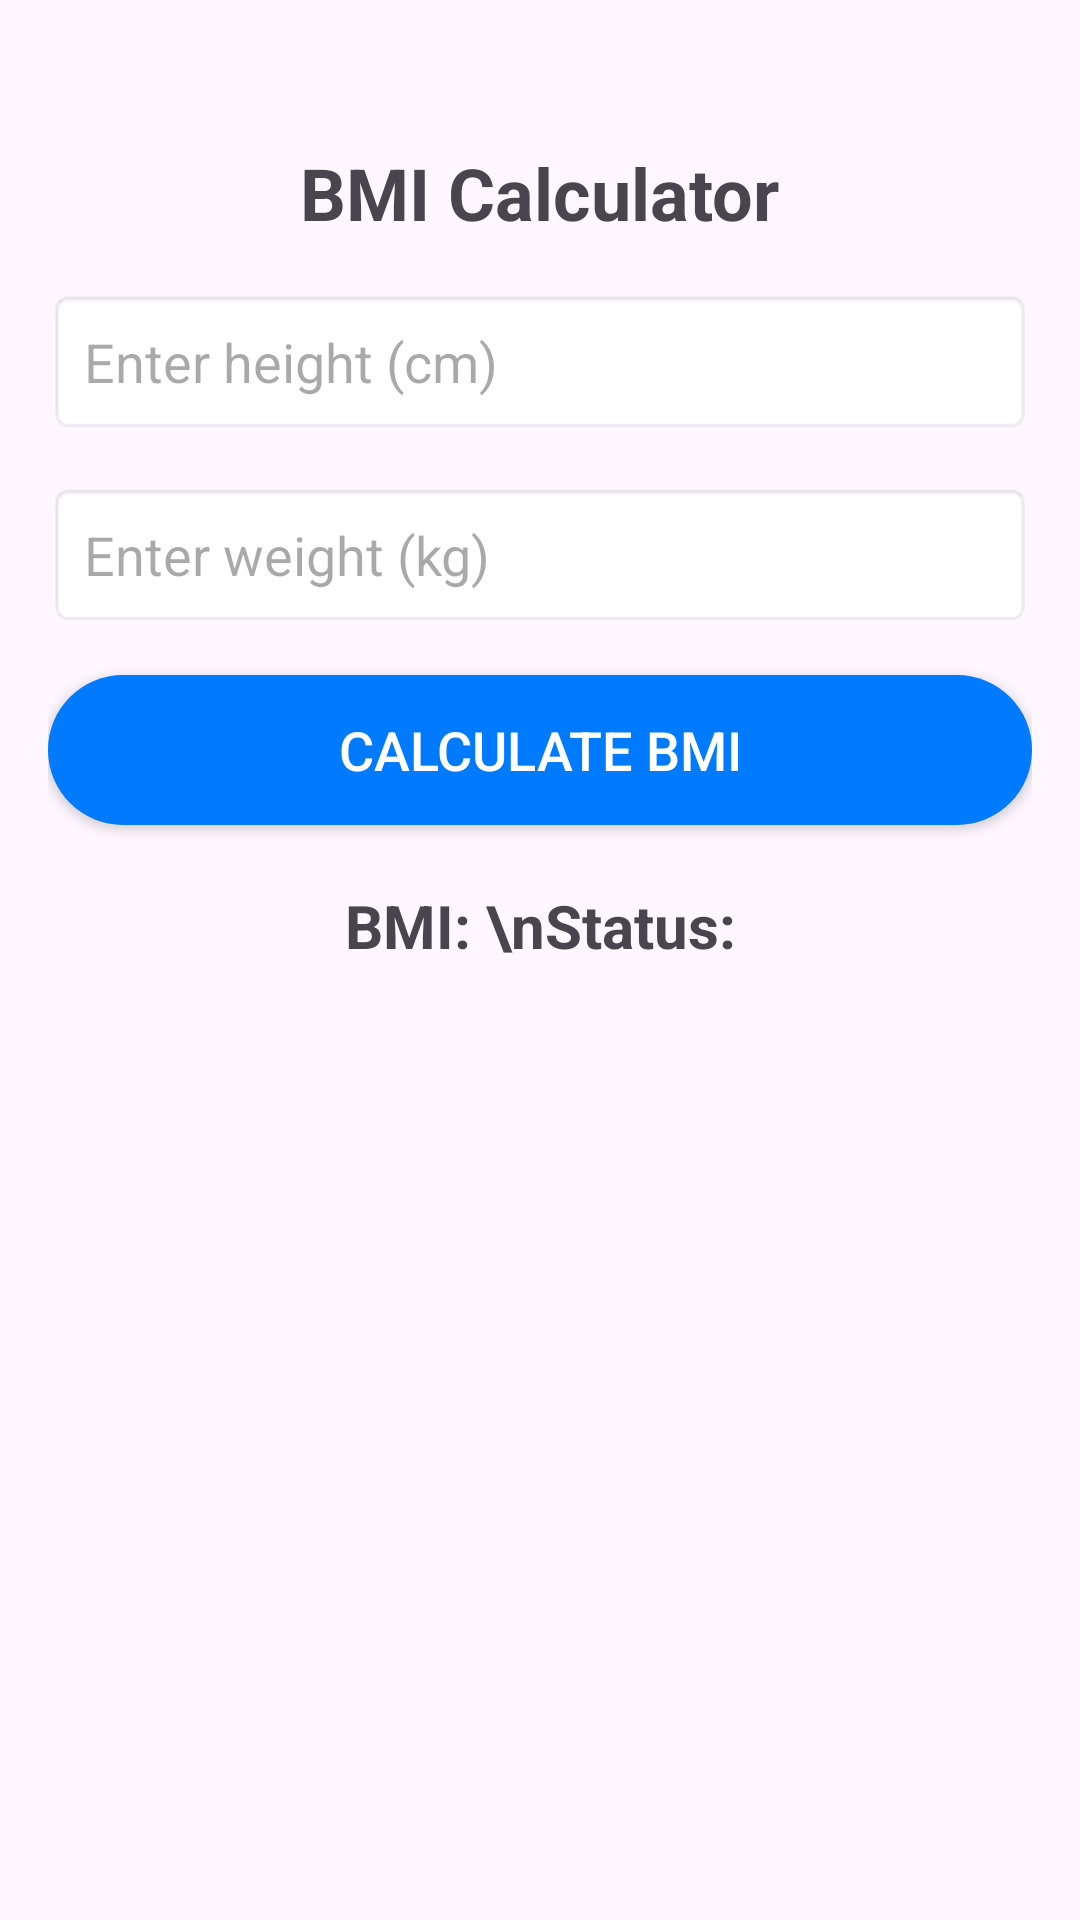

Write the Android layout XML for this screen, with the resource values it uses.
<!-- AndroidManifest.xml: application theme Theme.Maxout -->
<!-- res/layout/activity_bmi_calculator.xml -->
<?xml version="1.0" encoding="utf-8"?>
<androidx.constraintlayout.widget.ConstraintLayout
    xmlns:android="http://schemas.android.com/apk/res/android"
    xmlns:app="http://schemas.android.com/apk/res-auto"
    android:layout_width="match_parent"
    android:layout_height="match_parent"
    android:padding="16dp">

    <TextView
        android:id="@+id/txtTitle"
        android:layout_width="wrap_content"
        android:layout_height="wrap_content"
        android:text="BMI Calculator"
        android:textSize="24sp"
        android:textStyle="bold"
        app:layout_constraintTop_toTopOf="parent"
        app:layout_constraintStart_toStartOf="parent"
        app:layout_constraintEnd_toEndOf="parent"
        android:layout_marginTop="32dp"/>

    <EditText
        android:id="@+id/edtHeight"
        android:layout_width="0dp"
        android:layout_height="wrap_content"
        android:hint="Enter height (cm)"
        android:inputType="numberDecimal"
        android:padding="12dp"
        android:background="@android:drawable/editbox_background"
        app:layout_constraintTop_toBottomOf="@id/txtTitle"
        app:layout_constraintStart_toStartOf="parent"
        app:layout_constraintEnd_toEndOf="parent"
        android:layout_marginTop="16dp"/>

    <EditText
        android:id="@+id/edtWeight"
        android:layout_width="0dp"
        android:layout_height="wrap_content"
        android:hint="Enter weight (kg)"
        android:inputType="numberDecimal"
        android:padding="12dp"
        android:background="@android:drawable/editbox_background"
        app:layout_constraintTop_toBottomOf="@id/edtHeight"
        app:layout_constraintStart_toStartOf="parent"
        app:layout_constraintEnd_toEndOf="parent"
        android:layout_marginTop="16dp"/>

    <Button
        android:id="@+id/btnCalculate"
        android:layout_width="0dp"
        android:layout_height="50dp"
        android:text="Calculate BMI"
        android:textSize="18sp"
        android:background="@drawable/rounded_button"
        android:textColor="@android:color/white"
        app:layout_constraintTop_toBottomOf="@id/edtWeight"
        app:layout_constraintStart_toStartOf="parent"
        app:layout_constraintEnd_toEndOf="parent"
        android:layout_marginTop="16dp"/>

    <TextView
        android:id="@+id/txtBMIResult"
        android:layout_width="wrap_content"
        android:layout_height="wrap_content"
        android:text="BMI: \nStatus:"
        android:textSize="20sp"
        android:textStyle="bold"
        app:layout_constraintTop_toBottomOf="@id/btnCalculate"
        app:layout_constraintStart_toStartOf="parent"
        app:layout_constraintEnd_toEndOf="parent"
        android:layout_marginTop="20dp"/>

</androidx.constraintlayout.widget.ConstraintLayout>
<!-- resources referenced by this layout -->
<resources>
  <!-- drawable rounded_button (drawable) -->
  <shape xmlns:android="http://schemas.android.com/apk/res/android" android:shape="rectangle">
      <corners android:radius="25dp"/>
      <solid android:color="@color/blue"/>
      <padding android:left="16dp" android:right="16dp"/>
  </shape>
  <style name="Theme.Maxout" parent="Base.Theme.Maxout" />
  <color name="blue">#007AFF</color>
  <style name="Base.Theme.Maxout" parent="Theme.Material3.DayNight.NoActionBar">
          
          
      </style>
</resources>
